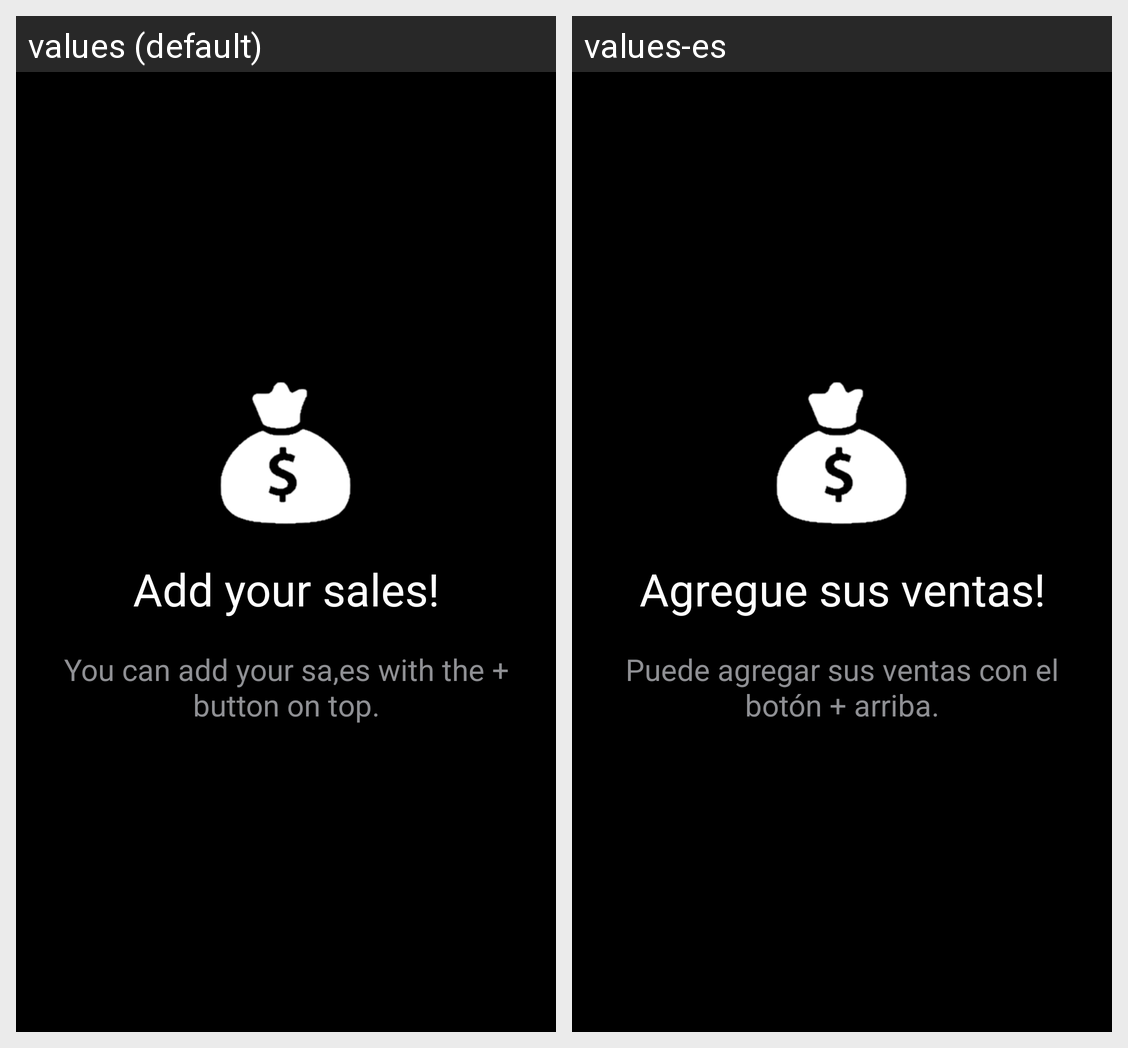

Locale-by-locale string values for the Android screen shown in this grid:
Android screen res/layout/empty_sale_list.xml rendered under 2 locales, left to right: values (default), values-es. Device: Nexus 5 (rendered at 1080×1920; each locale shown at half size, 540×960, under a caption strip naming it); theme AppTheme.
Strings drawn on this screen, with the default value and each locale's value (text and hints the layout hard-codes, and strings that could not be matched under every locale, appear in the picture but are not listed):

add_sales_msg
  values: Add your sales!
  values-es: Agregue sus ventas!

add_sales_sub
  values: You can add your sa,es with the + button on top.
  values-es: Puede agregar sus ventas con el botón + arriba.
